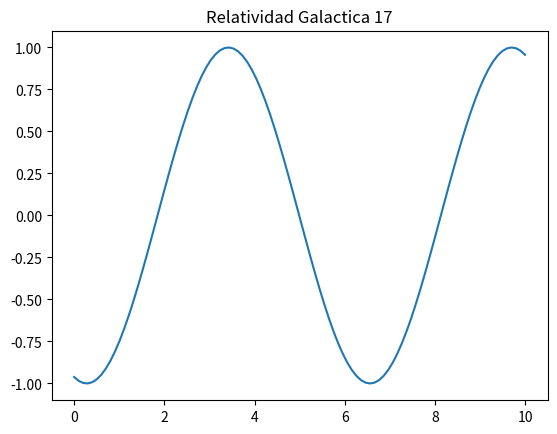

Source code (Python):
import numpy as np
import matplotlib.pyplot as plt

x = np.linspace(0, 10, 100)
y = np.sin(x + 17)
plt.plot(x, y)
plt.title("Relatividad Galactica 17")
